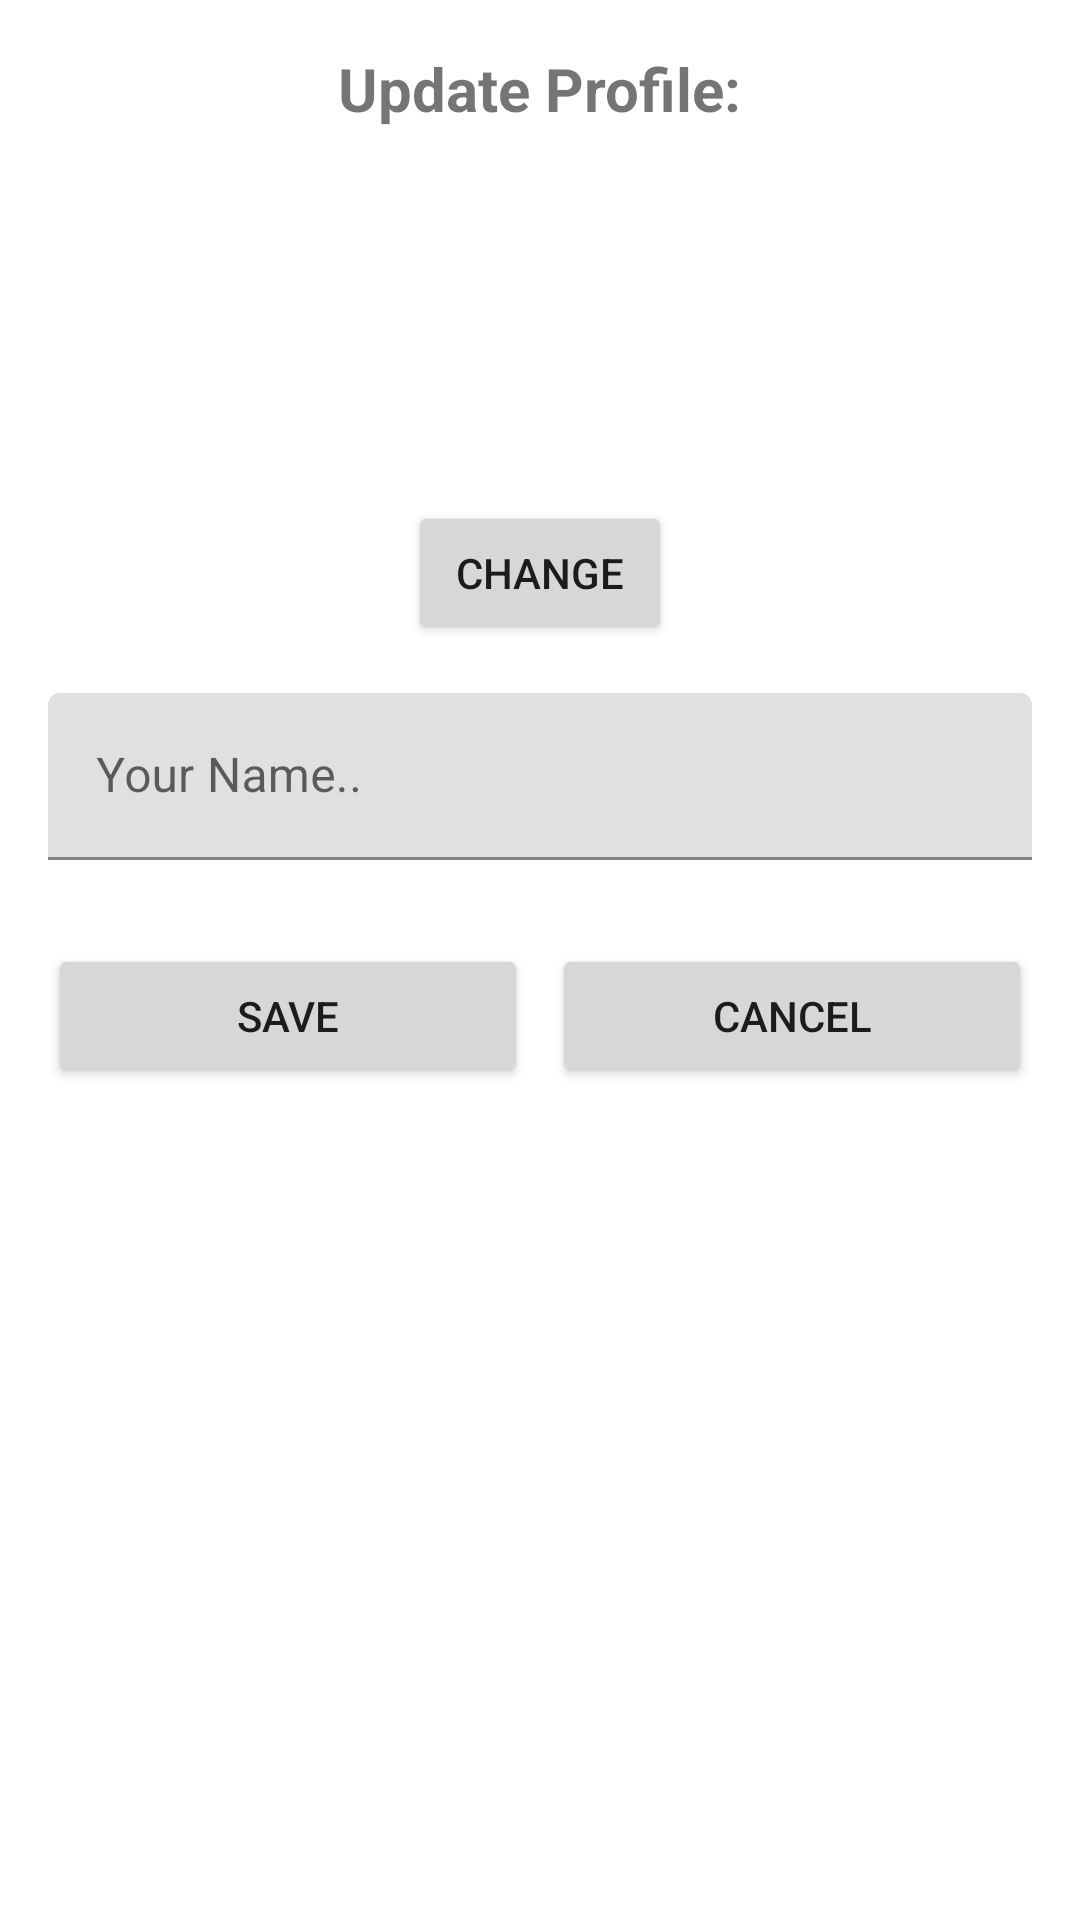

Here is an Android app screen rendered from its layout file. Give the layout XML and the strings, colors and styles it references.
<!-- AndroidManifest.xml: application theme Theme.GestureRecognizer -->
<!-- res/layout/activity_profile.xml -->
<?xml version="1.0" encoding="utf-8"?>
<LinearLayout xmlns:android="http://schemas.android.com/apk/res/android"
    android:orientation="vertical"
    android:layout_width="match_parent"
    android:layout_height="match_parent"
    android:padding="16dp">

    <TextView
        android:id="@+id/profileInformationTitle"
        android:layout_width="wrap_content"
        android:layout_height="wrap_content"
        android:text="@string/updateProfile"
        android:textSize="20sp"
        android:textStyle="bold"
        android:layout_marginBottom="24dp"
        android:layout_gravity="center_horizontal"/>

    <LinearLayout
        android:layout_width="match_parent"
        android:layout_height="wrap_content"
        android:orientation="vertical"
        android:gravity="center_horizontal"
        android:layout_marginBottom="16dp">

        <ImageView
            android:id="@+id/profilePhoto"
            android:layout_width="100dp"
            android:layout_height="100dp"
            android:src="@drawable/ic_plus" />

        <Button
            android:id="@+id/buttonChangePhoto"
            android:layout_width="wrap_content"
            android:layout_height="wrap_content"
            android:text="@string/buttonChangeText" />

    </LinearLayout>

    <com.google.android.material.textfield.TextInputLayout
        android:layout_width="match_parent"
        android:layout_height="wrap_content"
        android:layout_marginBottom="12dp">

        <com.google.android.material.textfield.TextInputEditText
            android:id="@+id/editName"
            android:layout_width="match_parent"
            android:layout_height="wrap_content"
            android:hint="@string/editNameHint" />
    </com.google.android.material.textfield.TextInputLayout>

    <LinearLayout
        android:layout_width="match_parent"
        android:layout_height="wrap_content"
        android:orientation="horizontal"
        android:layout_marginTop="16dp">

        <Button
            android:id="@+id/buttonSave"
            android:layout_width="0dp"
            android:layout_height="wrap_content"
            android:text="@string/buttonSaveText"
            android:layout_weight="1"
            android:layout_marginEnd="8dp"/>

        <Button
            android:id="@+id/buttonCancel"
            android:layout_width="0dp"
            android:layout_height="wrap_content"
            android:text="@string/buttonCancelText"
            android:layout_weight="1" />
    </LinearLayout>

</LinearLayout>
<!-- resources referenced by this layout -->
<resources>
  <string name="buttonCancelText">Cancel</string>
  <string name="buttonChangeText">Change</string>
  <string name="buttonSaveText">Save</string>
  <string name="editNameHint">Your Name..</string>
  <string name="updateProfile">Update Profile:</string>
  <style name="Theme.GestureRecognizer" parent="Theme.MaterialComponents.Light.NoActionBar">
          
          <item name="colorPrimary">@color/mp_color_primary</item>
          <item name="colorPrimaryVariant">@color/mp_color_primary_variant</item>
          <item name="colorPrimaryDark">@color/mp_color_primary_dark</item>
          
          <item name="colorSecondary">@color/mp_color_secondary</item>
          <item name="colorSecondaryVariant">@color/mp_color_primary</item>
          <item name="colorError">@color/mp_color_error</item>
          
          <item name="android:statusBarColor">?attr/colorPrimary</item>
          
      </style>
  <color name="mp_color_primary">#AEDEFC</color>
  <color name="mp_color_primary_variant">#FFFFFF</color>
  <color name="mp_color_primary_dark">#AEDEFC</color>
  <color name="mp_color_secondary">#FFFFFF</color>
  <color name="mp_color_error">#B00020</color>
</resources>
